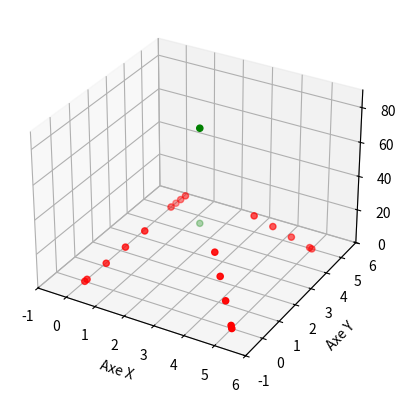

Here is the Python script that generated this plot:
import matplotlib.pyplot as plt
from mpl_toolkits.mplot3d import Axes3D

#ceci est un test github

# Créez une figure 3D
fig = plt.figure()
ax = fig.add_subplot(111, projection='3d')

## Structure
# Coordonnées des points
x_s = [0, 0, 5, 5, 0.05, 0.05, 4.95, 4.95, 0.47, 0.47, 4.53, 4.53, 0.89, 0.89, 4.11, 4.11, 1.31, 1.31, 3.69, 3.69]
y_s = [0, 5, 0, 5, 0.05, 4.95, 0.05, 4.95, 0.47, 4.53, 0.47, 4.53, 0.89, 4.11, 0.89, 4.11, 1.31, 3.69, 1.31, 3.69]
z_s = [0, 0, 0, 0, 1, 1, 1, 1, 9, 9, 9, 9, 17, 17, 17, 17, 25, 25, 25, 25]

## Eolienne
# Coordonnées des points
x_e = [2.5, 2.5]
y_e = [2.5, 2.5]
z_e = [25, 80]

# Affichez les points sur le graphique 3D
ax.scatter(x_s, y_s, z_s, c='r', marker='o')
ax.scatter(x_e, y_e, z_e, c='g', marker='o')


"""
# Étiquetez les points si nécessaire
for i, txt in enumerate(['(0,0,0)', '(0,5,0)', '(5,0,0)', '(5,5,0)']):
    ax.text(x[i], y[i], z[i], txt, fontsize=12)
"""
# Définissez les limites des axes
ax.set_xlim(-1, 6)
ax.set_ylim(-1, 6)
ax.set_zlim(0, 90)


# Titres des axes
ax.set_xlabel('Axe X')
ax.set_ylabel('Axe Y')
ax.set_zlabel('Axe Z')

# Affichez le graphique
plt.show()
